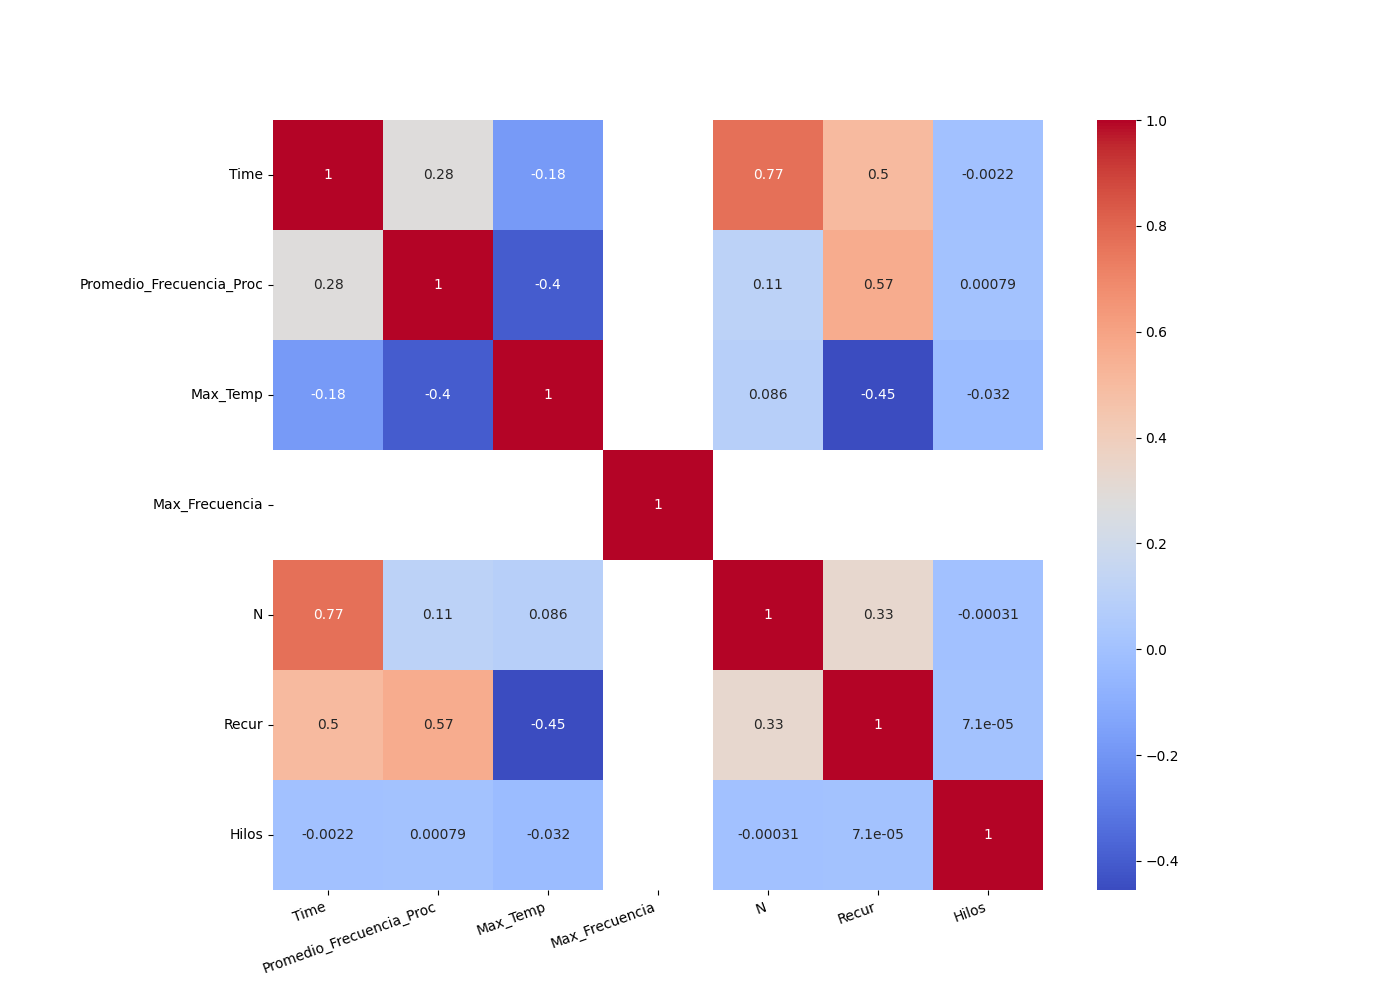

Values plotted in this chart, from the file beside it:
, Time, Promedio_Frecuencia_Proc, Max_Temp, Max_Frecuencia, N, Recur, Hilos
Time, 1.0, 0.2802, -0.1817, , 0.767, 0.5007, -0.002191
Promedio_Frecuencia_Proc, 0.2802, 1.0, -0.3998, , 0.1102, 0.566, 0.0007861
Max_Temp, -0.1817, -0.3998, 1.0, , 0.08614, -0.455, -0.03216
Max_Frecuencia, , , , 1.0, , , 
N, 0.767, 0.1102, 0.08614, , 1.0, 0.3342, -0.0003065
Recur, 0.5007, 0.566, -0.455, , 0.3342, 1.0, 7.093406907785927e-05
Hilos, -0.002191, 0.0007861, -0.03216, , -0.0003065, 7.093406907785927e-05, 1.0
